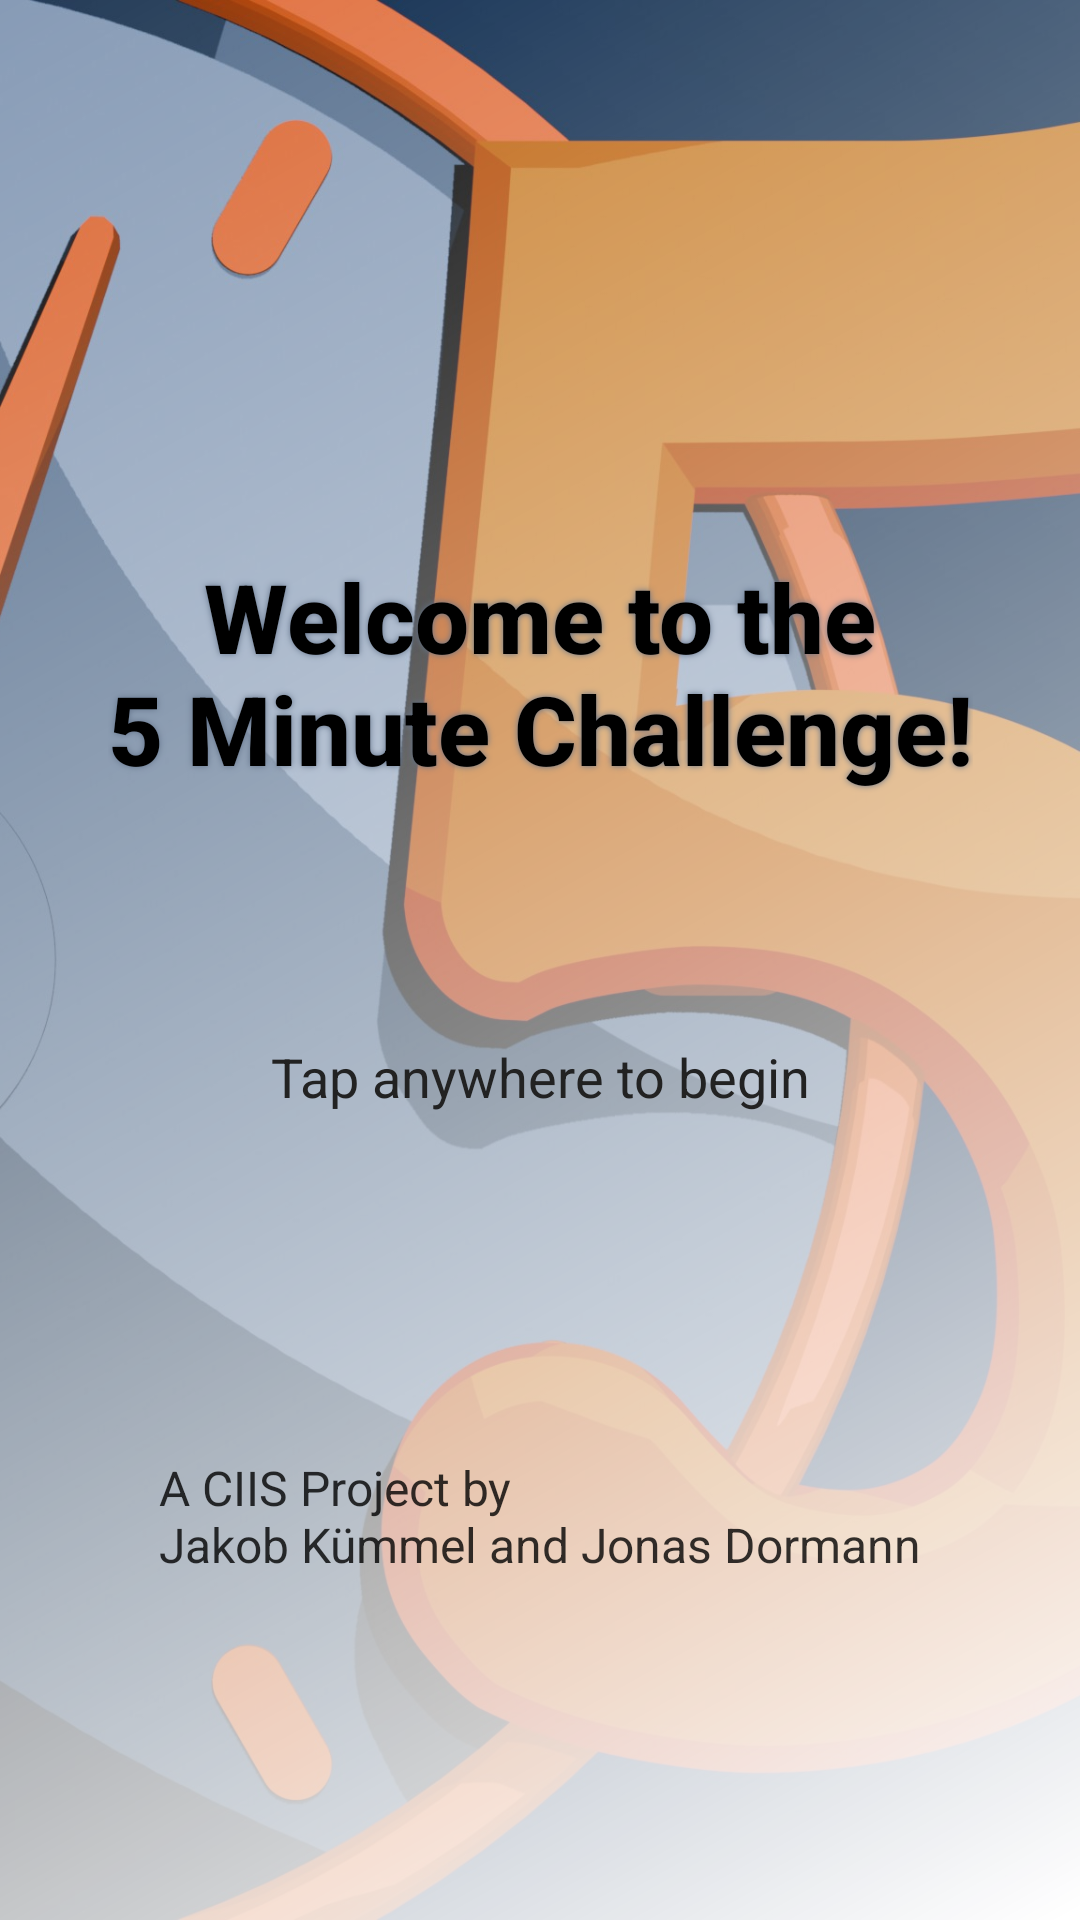

This screen was rendered from an Android layout file. Write that file and the resources it references.
<!-- AndroidManifest.xml: application theme Theme._5MinuteChallenge -->
<!-- res/layout/startup_screen.xml -->
<?xml version="1.0" encoding="utf-8"?>
<androidx.constraintlayout.widget.ConstraintLayout xmlns:android="http://schemas.android.com/apk/res/android"
    xmlns:app="http://schemas.android.com/apk/res-auto"
    android:layout_width="wrap_content"
    android:layout_height="wrap_content">


    <ImageView
        android:layout_width="match_parent"
        android:layout_height="match_parent"
        android:src="@drawable/my_icon_high_res_blue"
        android:scaleType="centerCrop" />

    <View
        android:layout_width="match_parent"
        android:layout_height="match_parent"
        android:background="@drawable/gradient_background_startup_screen" />

    <TextView
        android:id="@+id/welcome_text"

        android:layout_width="wrap_content"
        android:layout_height="wrap_content"
        android:layout_marginTop="184dp"

        android:fontFamily="sans-serif-medium"
        android:gravity="center"
        android:shadowColor="@color/text_disabled"
        android:shadowRadius="5"
        android:text="@string/welcome_message"

        android:textColor="@color/black"
        android:textSize="@dimen/text_size_xxl"
        android:textStyle="bold"


        app:layout_constraintEnd_toEndOf="parent"
        app:layout_constraintStart_toStartOf="parent"
        app:layout_constraintTop_toTopOf="parent" />

    <TextView
        android:id="@+id/tap_to_start_text"

        android:layout_width="wrap_content"
        android:layout_height="wrap_content"
        android:layout_marginTop="@dimen/spacing_md"
        android:gravity="center"

        android:text="@string/tap_to_start"
        android:textColor="@color/dark_grey"
        android:textSize="@dimen/text_size_lg"
        android:fontFamily="sans-serif"
        app:layout_constraintEnd_toEndOf="parent"
        app:layout_constraintStart_toStartOf="parent"
        app:layout_constraintTop_toBottomOf="@+id/welcome_text"
        app:layout_constraintBottom_toTopOf="@+id/ciis_project_text"/>

    <TextView
        android:id="@+id/ciis_project_text"
        android:layout_width="wrap_content"
        android:layout_height="wrap_content"
        android:layout_marginTop="@dimen/spacing_xxl"
        android:layout_marginBottom="@dimen/spacing_xxl"
        android:text="@string/ciis_project_subtitle"
        android:textColor="@color/black"
        android:textSize="@dimen/text_size_md"
        android:alpha="0.8"
        app:layout_constraintBottom_toBottomOf="parent"
        app:layout_constraintEnd_toEndOf="parent"
        app:layout_constraintStart_toStartOf="parent"
        app:layout_constraintTop_toBottomOf="@+id/tap_to_start_text" />


</androidx.constraintlayout.widget.ConstraintLayout>
<!-- resources referenced by this layout -->
<resources>
  <color name="black">#FF000000</color>
  <color name="dark_grey">#222222</color>
  <color name="text_disabled">#64748B</color>
  <dimen name="spacing_md">16dp</dimen>
  <dimen name="spacing_xxl">48dp</dimen>
  <dimen name="text_size_lg">18sp</dimen>
  <dimen name="text_size_md">16sp</dimen>
  <dimen name="text_size_xxl">32sp</dimen>
  <!-- drawable gradient_background_startup_screen (drawable) -->
  <?xml version="1.0" encoding="utf-8"?>
  <shape xmlns:android="http://schemas.android.com/apk/res/android"
      android:shape="rectangle">
      <gradient
          android:angle="135"
          android:endColor="@android:color/transparent"
          android:startColor="@color/white"
          android:type="linear"
          android:centerY="100"/>
  </shape>
  <!-- drawable my_icon_high_res_blue: jpg bitmap (drawable, 194762 bytes) -->
  <string name="ciis_project_subtitle">A CIIS Project by\nJakob Kümmel and Jonas Dormann</string>
  <string name="tap_to_start">Tap anywhere to begin</string>
  <string name="welcome_message">Welcome to the\n5 Minute Challenge!</string>
  <style name="Theme._5MinuteChallenge" parent="Base.Theme._5MinuteChallenge" />
  <color name="white">#FFFFFFFF</color>
  <style name="Base.Theme._5MinuteChallenge" parent="Theme.Material3.DayNight.NoActionBar">
          
          
      </style>
</resources>
